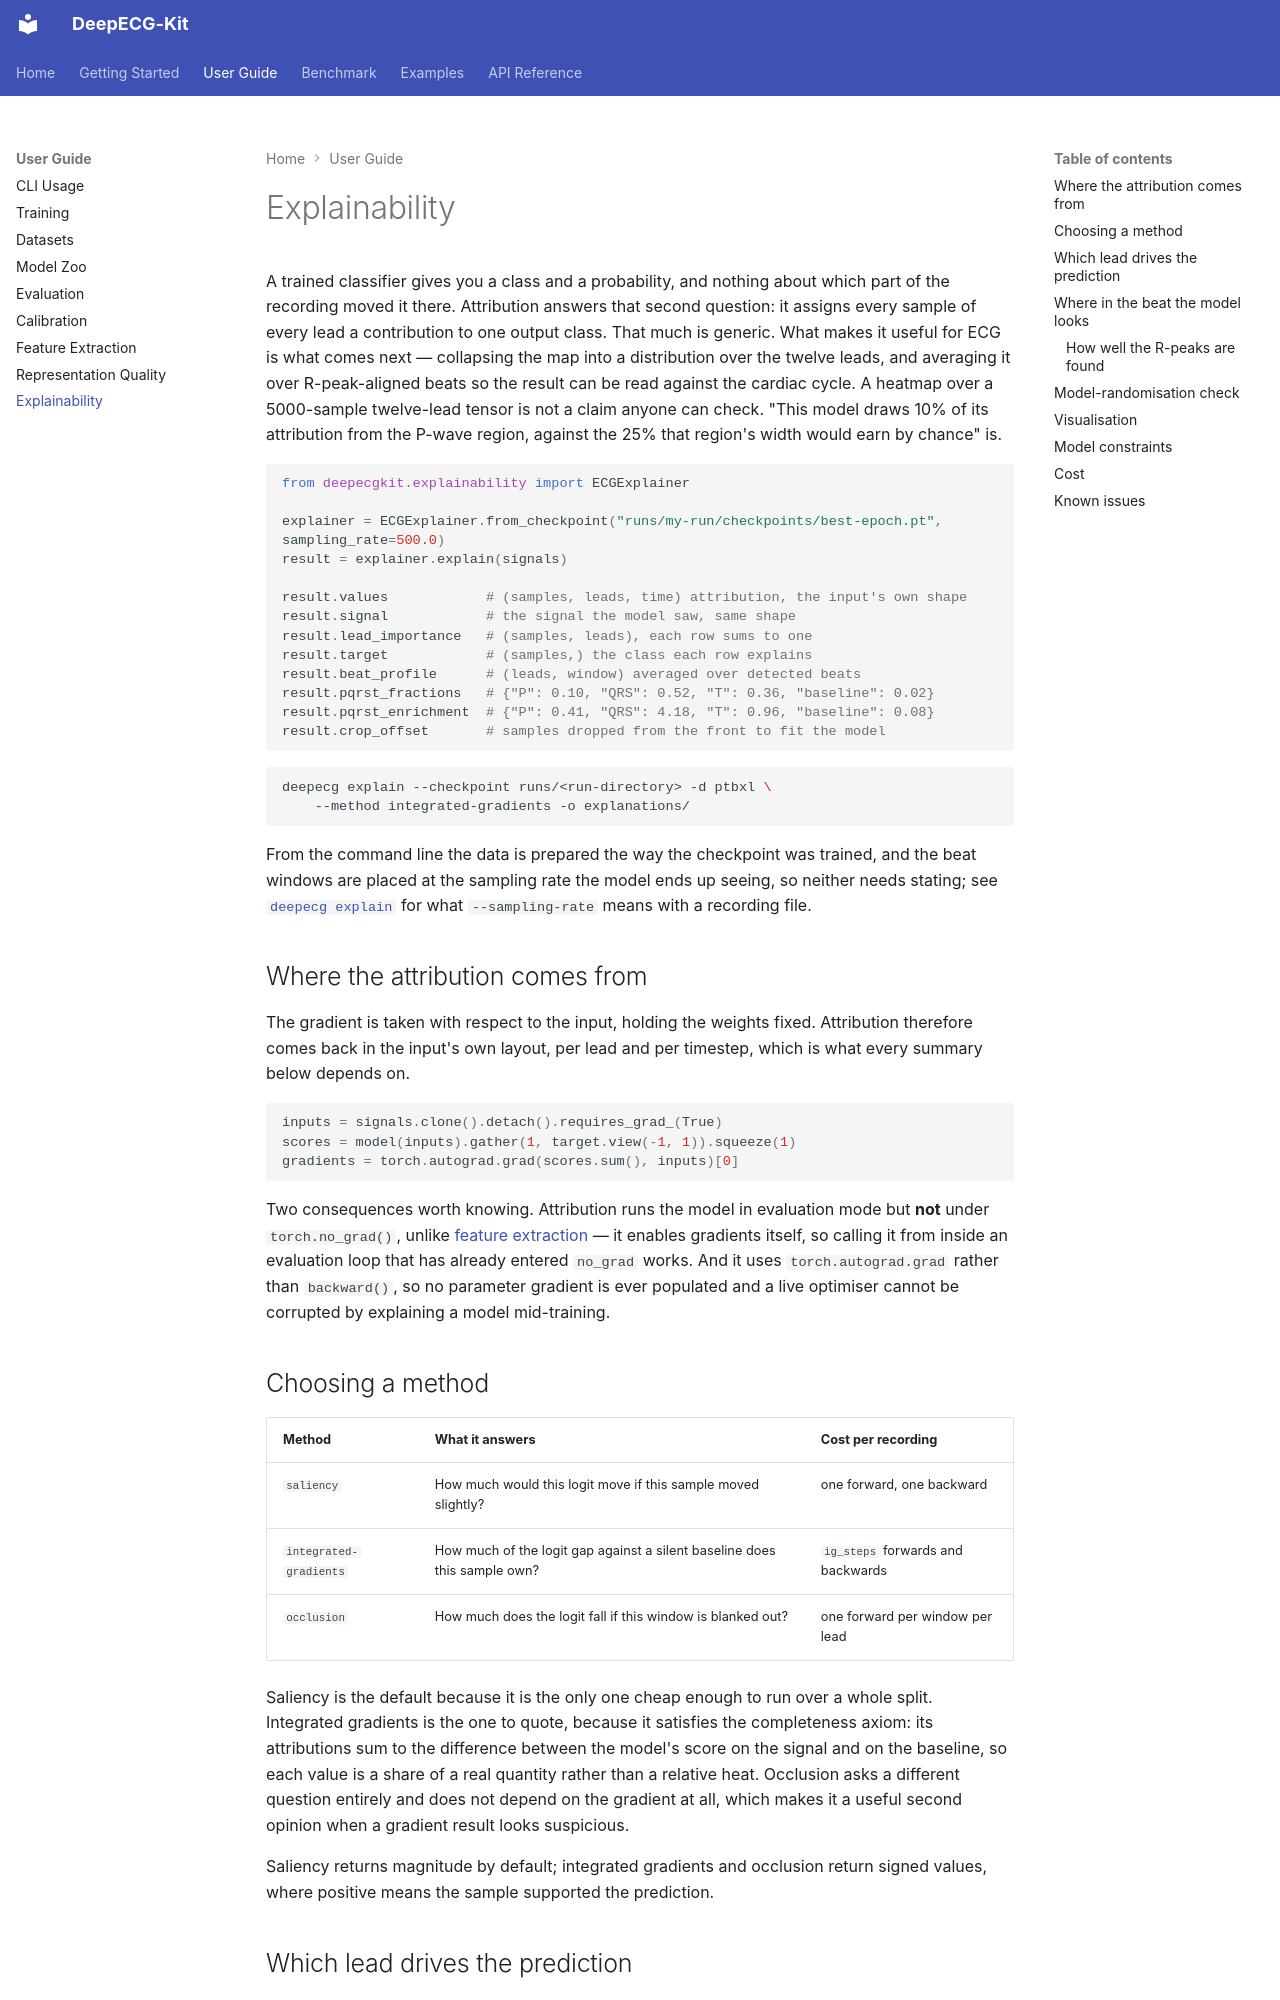

repository: stevenah/deepecg-kit · page: user-guide/explainability/index.html · generator: mkdocs

# Explainability

A trained classifier gives you a class and a probability, and nothing about which part of the
recording moved it there. Attribution answers that second question: it assigns every sample of every
lead a contribution to one output class. That much is generic. What makes it useful for ECG is what
comes next — collapsing the map into a distribution over the twelve leads, and averaging it over
R-peak-aligned beats so the result can be read against the cardiac cycle. A heatmap over a
5000-sample twelve-lead tensor is not a claim anyone can check. "This model draws 10% of its
attribution from the P-wave region, against the 25% that region's width would earn by chance" is.

```python
from deepecgkit.explainability import ECGExplainer

explainer = ECGExplainer.from_checkpoint("runs/my-run/checkpoints/best-epoch.pt", sampling_rate=500.0)
result = explainer.explain(signals)

result.values            # (samples, leads, time) attribution, the input's own shape
result.signal            # the signal the model saw, same shape
result.lead_importance   # (samples, leads), each row sums to one
result.target            # (samples,) the class each row explains
result.beat_profile      # (leads, window) averaged over detected beats
result.pqrst_fractions   # {"P": 0.10, "QRS": 0.52, "T": 0.36, "baseline": 0.02}
result.pqrst_enrichment  # {"P": 0.41, "QRS": 4.18, "T": 0.96, "baseline": 0.08}
result.crop_offset       # samples dropped from the front to fit the model
```

```bash
deepecg explain --checkpoint runs/<run-directory> -d ptbxl \
    --method integrated-gradients -o explanations/
```

From the command line the data is prepared the way the checkpoint was trained, and the beat
windows are placed at the sampling rate the model ends up seeing, so neither needs stating; see
[`deepecg explain`](cli.md#deepecg-explain) for what `--sampling-rate` means with a recording
file.

## Where the attribution comes from

The gradient is taken with respect to the input, holding the weights fixed. Attribution therefore
comes back in the input's own layout, per lead and per timestep, which is what every summary below
depends on.

```python
inputs = signals.clone().detach().requires_grad_(True)
scores = model(inputs).gather(1, target.view(-1, 1)).squeeze(1)
gradients = torch.autograd.grad(scores.sum(), inputs)[0]
```

Two consequences worth knowing. Attribution runs the model in evaluation mode but **not** under
`torch.no_grad()`, unlike [feature extraction](feature-extraction.md) — it enables gradients itself,
so calling it from inside an evaluation loop that has already entered `no_grad` works. And it uses
`torch.autograd.grad` rather than `backward()`, so no parameter gradient is ever populated and a
live optimiser cannot be corrupted by explaining a model mid-training.

## Choosing a method

| Method | What it answers | Cost per recording |
|---|---|---|
| `saliency` | How much would this logit move if this sample moved slightly? | one forward, one backward |
| `integrated-gradients` | How much of the logit gap against a silent baseline does this sample own? | `ig_steps` forwards and backwards |
| `occlusion` | How much does the logit fall if this window is blanked out? | one forward per window per lead |

Saliency is the default because it is the only one cheap enough to run over a whole split.
Integrated gradients is the one to quote, because it satisfies the completeness axiom: its
attributions sum to the difference between the model's score on the signal and on the baseline, so
each value is a share of a real quantity rather than a relative heat. Occlusion asks a different
question entirely and does not depend on the gradient at all, which makes it a useful second opinion
when a gradient result looks suspicious.

Saliency returns magnitude by default; integrated gradients and occlusion return signed values,
where positive means the sample supported the prediction.
